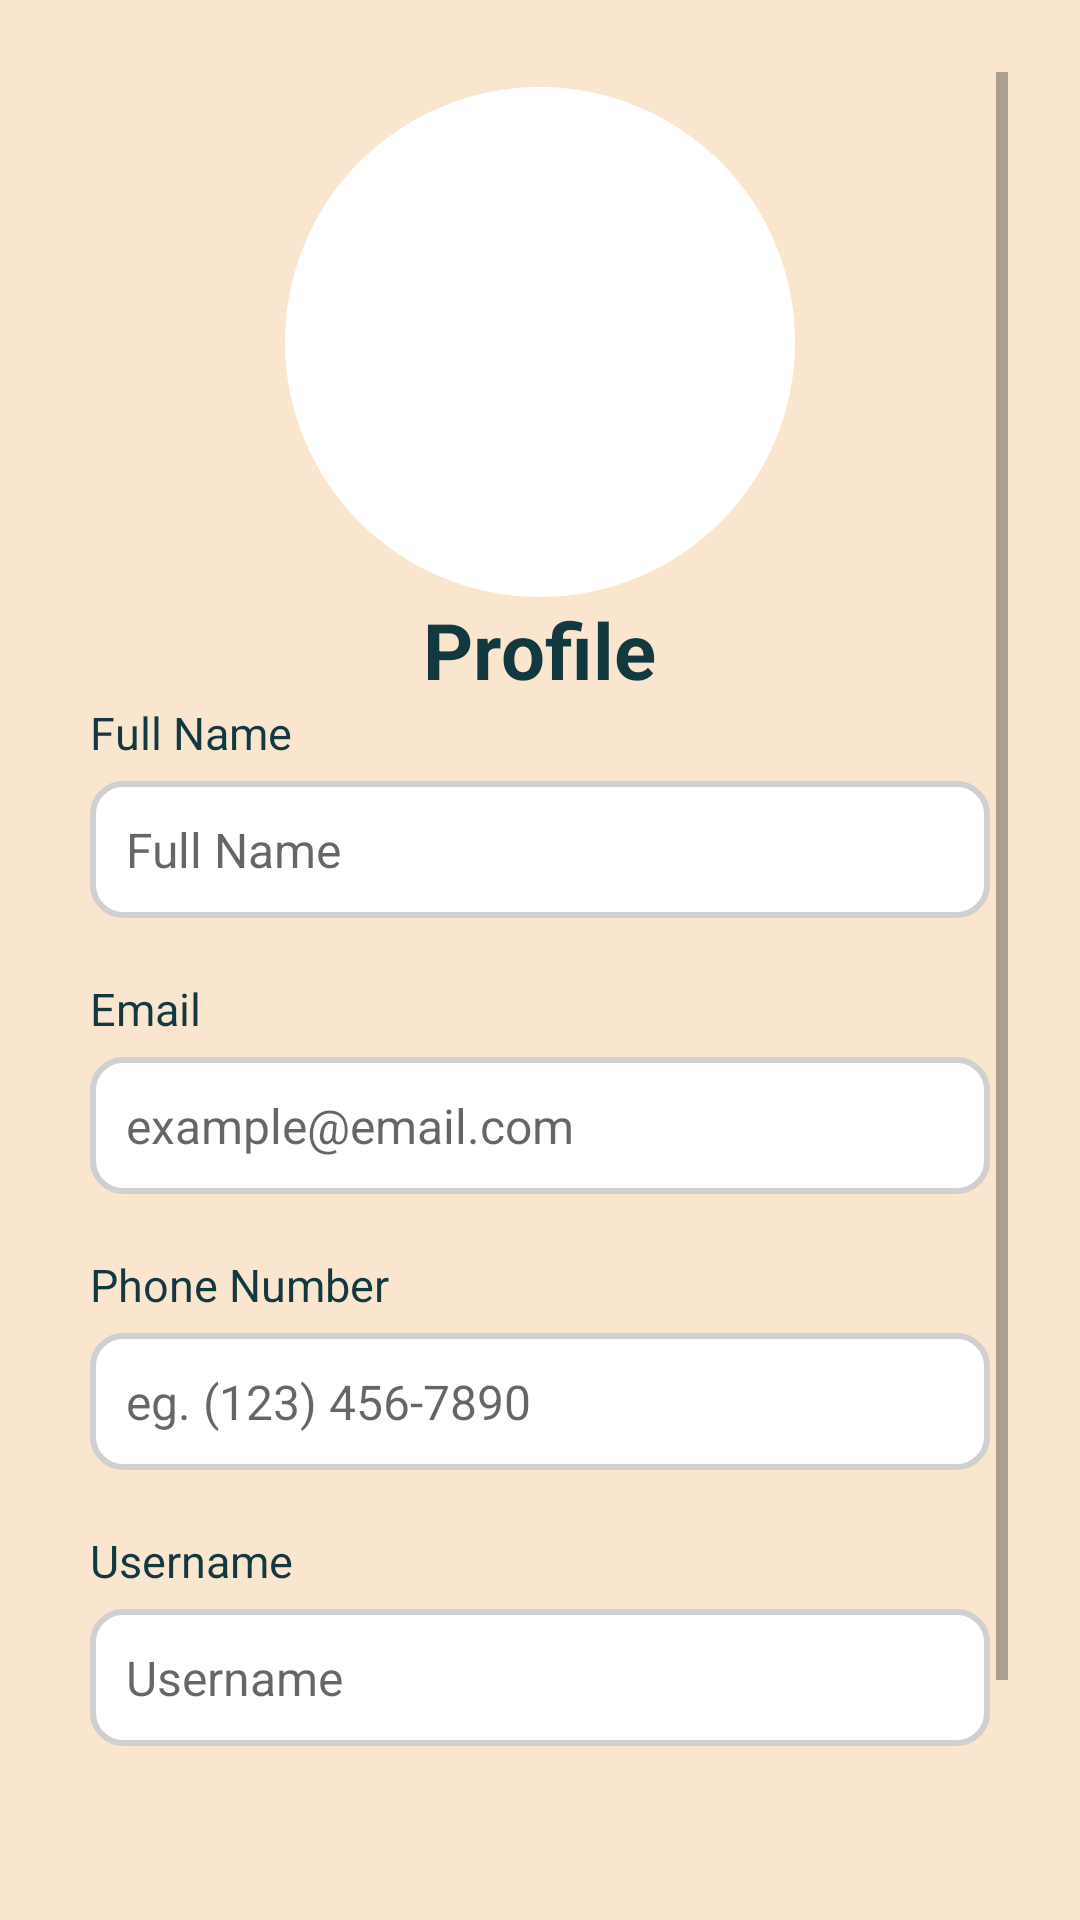

The Android layout XML behind this screen, and the referenced resources:
<!-- AndroidManifest.xml: application theme Theme.EPL498_Group_Project -->
<!-- res/layout/fragment_profile_info.xml -->
<?xml version="1.0" encoding="utf-8"?>
<ScrollView xmlns:android="http://schemas.android.com/apk/res/android"
    xmlns:app="http://schemas.android.com/apk/res-auto"
    android:layout_width="match_parent"
    android:layout_height="match_parent"
    android:background="#FAE6CF"
    android:padding="24dp">

    <LinearLayout
        android:orientation="vertical"
        android:gravity="center_horizontal"
        android:layout_width="match_parent"
        android:layout_height="wrap_content">

        
        <FrameLayout
            android:layout_width="170dp"
            android:layout_height="170dp"
            android:layout_marginTop="5dp"
            android:background="@drawable/profile_circle">

            <ImageView
                android:id="@+id/profile_icon"
                android:layout_width="120dp"
                android:layout_height="120dp"
                android:layout_gravity="center"
                android:src="@drawable/profile_2"
                app:tint="#123840" />
        </FrameLayout>

        
        <TextView
            android:id="@+id/titleProfileInfo"
            android:text="Profile"
            android:textSize="26sp"
            android:textStyle="bold"
            android:textColor="#123840"
            android:layout_marginBottom="0dp"
            android:layout_width="wrap_content"
            android:layout_height="wrap_content" />

        
        <TextView
            android:text="Full Name"
            android:textColor="#123840"
            android:textSize="15sp"
            android:layout_width="300dp"
            android:layout_height="wrap_content"
            android:layout_marginBottom="6dp" />

        <TextView
            android:id="@+id/info_fullName"
            android:background="@drawable/rounded_field"
            android:padding="12dp"
            android:textColor="#123840"
            android:hint="Full Name"
            android:textSize="16sp"
            android:layout_marginBottom="20dp"
            android:layout_width="300dp"
            android:layout_height="wrap_content" />

        
        <TextView
            android:text="Email"
            android:textColor="#123840"
            android:textSize="15sp"
            android:layout_width="300dp"
            android:layout_height="wrap_content"
            android:layout_marginBottom="6dp" />

        <TextView
            android:id="@+id/info_email"
            android:background="@drawable/rounded_field"
            android:padding="12dp"
            android:textColor="#123840"
            android:hint="example@email.com"
            android:textSize="16sp"
            android:layout_marginBottom="20dp"
            android:layout_width="300dp"
            android:layout_height="wrap_content" />

        
        <TextView
            android:text="Phone Number"
            android:textColor="#123840"
            android:textSize="15sp"
            android:layout_width="300dp"
            android:layout_height="wrap_content"
            android:layout_marginBottom="6dp" />

        <TextView
            android:id="@+id/info_phone"
            android:background="@drawable/rounded_field"
            android:padding="12dp"
            android:textColor="#123840"
            android:hint="eg. (123) 456-7890"
            android:textSize="16sp"
            android:layout_marginBottom="20dp"
            android:layout_width="300dp"
            android:layout_height="wrap_content" />

        
        <TextView
            android:text="Username"
            android:textColor="#123840"
            android:textSize="15sp"
            android:layout_width="300dp"
            android:layout_height="wrap_content"
            android:layout_marginBottom="6dp" />

        <TextView
            android:id="@+id/info_username"
            android:background="@drawable/rounded_field"
            android:padding="12dp"
            android:textColor="#123840"
            android:hint="Username"
            android:textSize="16sp"
            android:layout_marginBottom="30dp"
            android:layout_width="300dp"
            android:layout_height="wrap_content" />

        
        <Button
            android:id="@+id/button_editProfile"
            android:layout_width="250dp"
            android:layout_height="55dp"
            android:text="EDIT PROFILE"
            android:textColor="#FFFFFF"
            app:backgroundTint="#1B4658"
            android:textStyle="bold"
            android:textAllCaps="true"
            android:background="@drawable/signin_button"
            android:backgroundTint="@null"
            android:layout_marginTop="10dp"
            android:layout_marginBottom="30dp"/>
    </LinearLayout>

</ScrollView>
<!-- resources referenced by this layout -->
<resources>
  <!-- drawable profile_circle (drawable) -->
  <?xml version="1.0" encoding="utf-8"?>
  <shape xmlns:android="http://schemas.android.com/apk/res/android">
      <solid android:color="#FFFFFF"/>
      <corners android:radius="999dp"/>
      <size android:width="170dp" android:height="170dp"/>
  </shape>
  <!-- drawable rounded_field (drawable) -->
  <?xml version="1.0" encoding="utf-8"?>
  <shape xmlns:android="http://schemas.android.com/apk/res/android">
      <solid android:color="#FFFFFF"/>
      <stroke android:width="2dp" android:color="#D0D0D0"/>
      <corners android:radius="10dp"/>
  </shape>
  <!-- drawable signin_button (drawable) -->
  <?xml version="1.0" encoding="utf-8" ?>
  <shape xmlns:android="http://schemas.android.com/apk/res/android">
      <solid android:color="#1B4658"/>
      <corners android:radius="5dp"/>
      <padding android:left="10dp" android:right="10dp"/>
  </shape>
  <style name="Theme.EPL498_Group_Project" parent="Theme.MaterialComponents.DayNight.DarkActionBar">
          
          <item name="colorPrimary">@color/purple_500</item>
          <item name="colorPrimaryVariant">@color/purple_700</item>
          <item name="colorOnPrimary">@color/white</item>
          
          <item name="colorSecondary">@color/teal_200</item>
          <item name="colorSecondaryVariant">@color/teal_700</item>
          <item name="colorOnSecondary">@color/black</item>
          
          <item name="android:statusBarColor">?attr/colorPrimaryVariant</item>
          
      </style>
  <color name="purple_500">#FF6200EE</color>
  <color name="purple_700">#FF3700B3</color>
  <color name="white">#FFFFFFFF</color>
  <color name="teal_200">#FF03DAC5</color>
  <color name="teal_700">#FF018786</color>
  <color name="black">#FF000000</color>
</resources>
